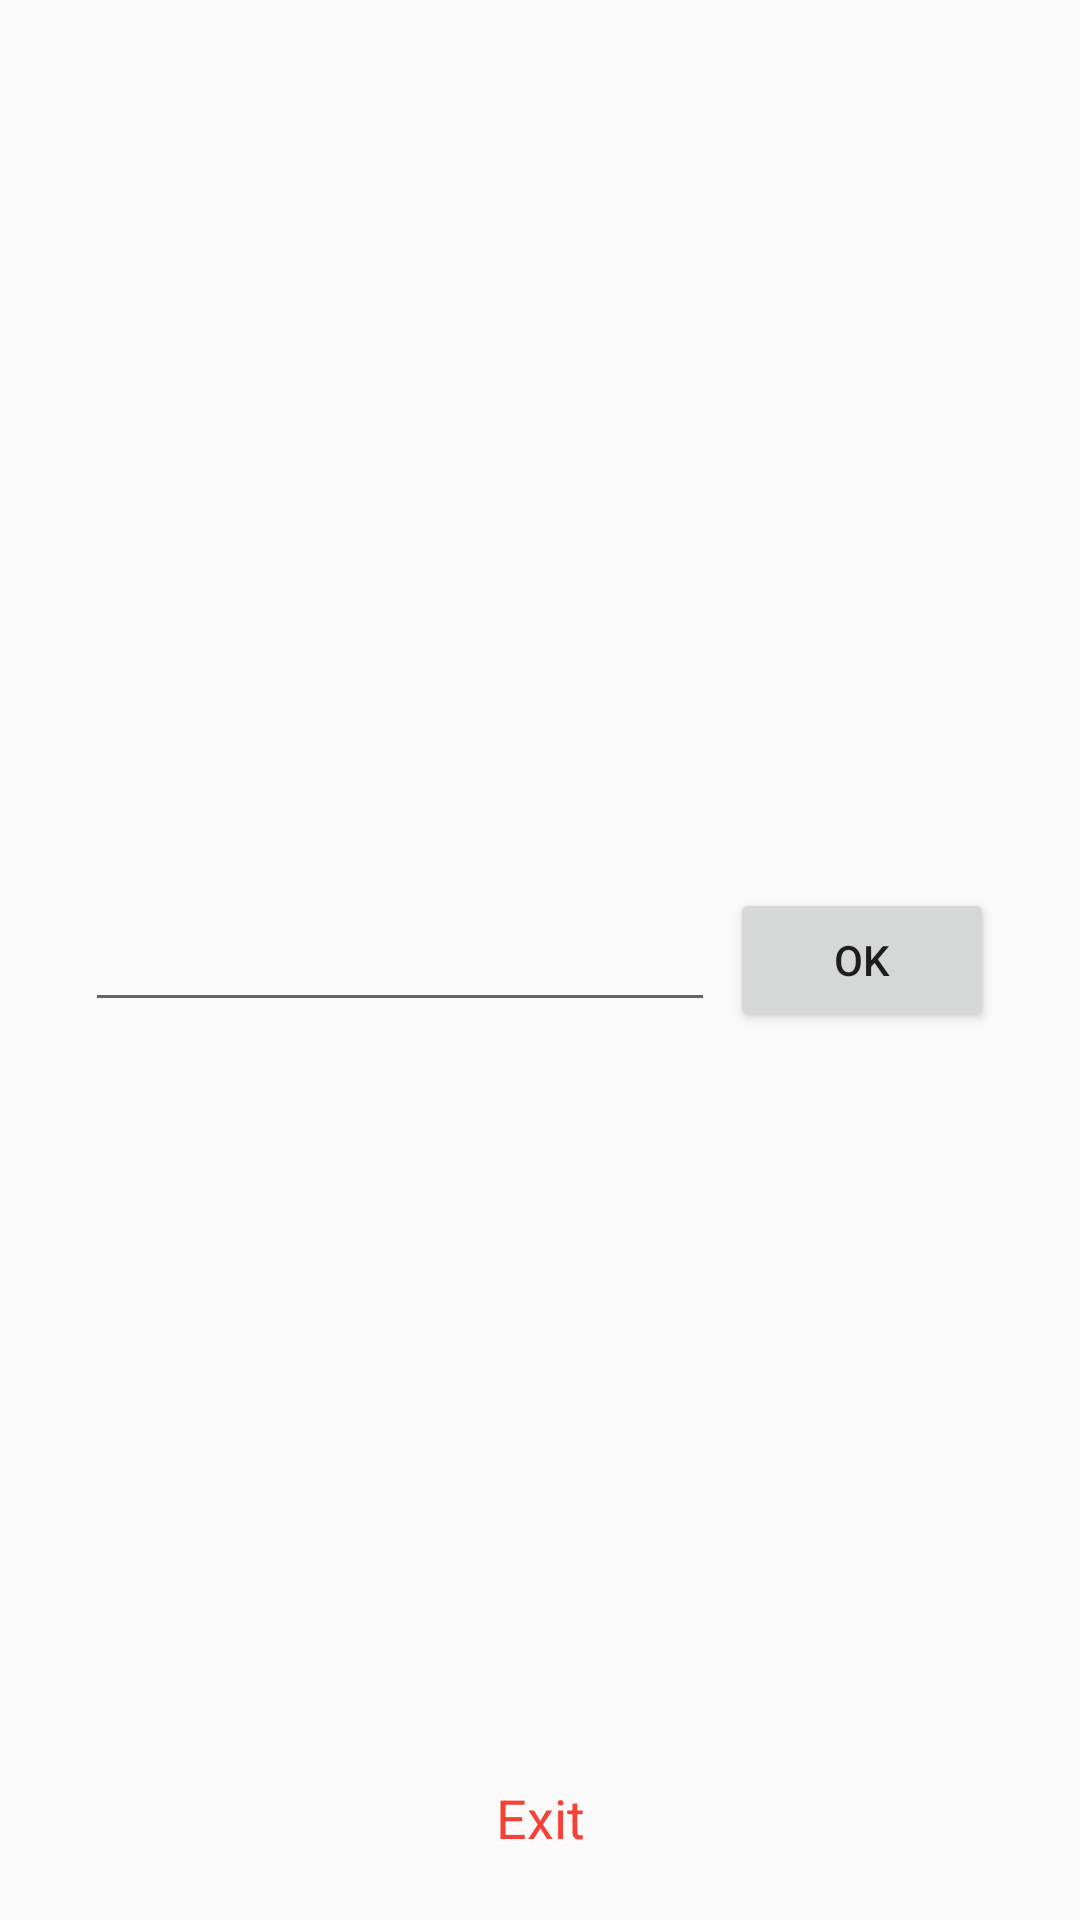

This screen was rendered from an Android layout file. Write that file and the resources it references.
<!-- AndroidManifest.xml: application theme AppTheme -->
<!-- res/layout/activity_pin.xml -->
<RelativeLayout xmlns:android="http://schemas.android.com/apk/res/android"
    android:layout_width="match_parent"
    android:layout_height="match_parent">

    <LinearLayout
        android:id="@+id/pin_holder"
        android:orientation="horizontal"
        android:layout_width="match_parent"
        android:layout_height="wrap_content"
        android:layout_centerInParent="true"
        android:gravity="center">

        <EditText
            android:id="@+id/pin_editor"
            android:layout_width="wrap_content"
            android:layout_height="wrap_content"
            android:inputType="numberPassword"
            android:textColor="@color/black_87"
            android:gravity="center"
            android:ems="10" />

        <Button
            android:id="@+id/pin_ok"
            android:layout_width="wrap_content"
            android:layout_height="wrap_content"
            android:layout_marginLeft="5dp"
            android:layout_marginStart="5dp"
            android:text="@android:string/ok" />
    </LinearLayout>

    <TextView
        android:id="@+id/pin_label"
        android:layout_width="wrap_content"
        android:layout_height="wrap_content"
        android:textAppearance="?android:attr/textAppearanceMedium"
        android:layout_centerHorizontal="true"
        android:layout_above="@id/pin_holder"
        android:layout_marginBottom="10dp" />

    <Button
        android:layout_width="wrap_content"
        android:layout_height="wrap_content"
        android:text="@string/action_exit"
        android:padding="10dp"
        android:background="@null"
        android:textAppearance="?android:attr/textAppearanceMedium"
        android:textColor="@color/primary"
        android:layout_centerHorizontal="true"
        android:layout_alignParentBottom="true"
        android:layout_marginBottom="10dp"
        android:onClick="logOut" />

</RelativeLayout>
<!-- resources referenced by this layout -->
<resources>
  <color name="black_87">#dd000000</color>
  <color name="primary">#f44336</color>
  <string name="action_exit">Exit</string>
  <style name="AppTheme" parent="Theme.AppCompat.Light">
          <item name="colorPrimary">@color/primary</item>
          <item name="colorPrimaryDark">@color/primary_dark</item>
          <item name="colorAccent">@color/accent</item>
          <item name="android:textColor">@color/black_87</item>
          <item name="android:textColorPrimary">@color/white_100</item>
      </style>
  <color name="primary_dark">#d32f2f</color>
  <color name="accent">#ffdb4c</color>
  <color name="white_100">#ffffffff</color>
</resources>
